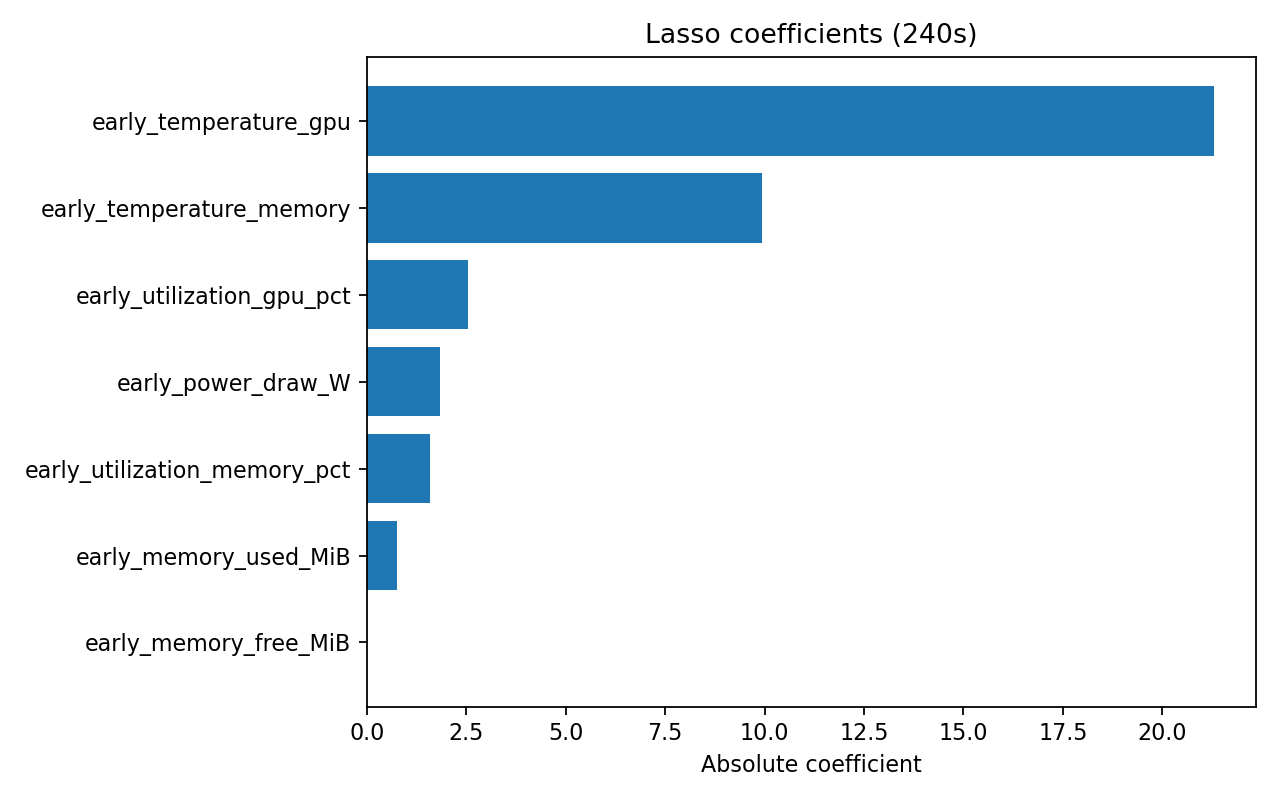

Source data for this figure (header and first rows):
feature, coefficient, importance_abs
early_power_draw_W, 1.837, 1.837
early_utilization_gpu_pct, 2.555, 2.555
early_utilization_memory_pct, -1.578, 1.578
early_memory_used_MiB, -0.772, 0.772
early_memory_free_MiB, 0.0, 0.0
early_temperature_gpu, 21.29, 21.29
early_temperature_memory, -9.933, 9.933
